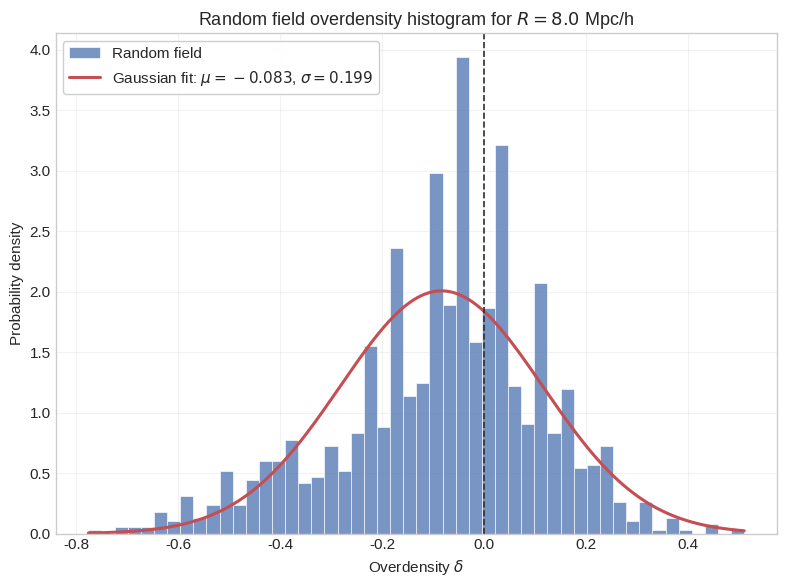

Generate this figure with matplotlib:
import numpy as np
import matplotlib.pyplot as plt
from pathlib import Path
from scipy.stats import norm

plt.style.use("seaborn-v0_8-whitegrid")
plt.rcParams.update(
    {
        "figure.figsize": (8, 6),
        "font.size": 11,
        "axes.titlesize": 13,
        "axes.labelsize": 11,
        "axes.grid": True,
        "grid.alpha": 0.25,
        "legend.frameon": True,
        "legend.framealpha": 0.95,
        "savefig.dpi": 200,
        "savefig.bbox": "tight",
        "savefig.facecolor": "white",
    }
)

plot_dir = Path("plots")
plot_dir.mkdir(exist_ok=True)


def generate_random_field(box_size=100.0, n_particles=20000):
    """Generate a homogeneous random point distribution in a cubic box."""
    positions = np.random.uniform(0.0, box_size, size=(n_particles, 3))
    return positions


def overdensity_histogram_random_field(
    positions,
    sphere_radius=8.0,
    n_spheres=1000,
    box_size=100.0,
):
    """Compute the overdensity distribution from random spheres in a uniform field."""
    sphere_volume = (4.0 / 3.0) * np.pi * sphere_radius**3
    mean_density = positions.shape[0] / box_size**3

    centres = np.random.uniform(0.0, box_size, size=(n_spheres, 3))
    overdensities = []

    for centre in centres:
        disp = positions - centre
        dist_sq = np.sum(disp**2, axis=1)
        n_in_sphere = np.count_nonzero(dist_sq <= sphere_radius**2)
        density = n_in_sphere / sphere_volume
        delta = density / mean_density - 1.0
        overdensities.append(delta)

    overdensities = np.asarray(overdensities)
    return overdensities


def plot_random_field_histogram():
    box_size = 100.0
    sphere_radius = 8.0
    n_particles = 25000
    n_spheres = 1500

    positions = generate_random_field(box_size=box_size, n_particles=n_particles)
    overdensities = overdensity_histogram_random_field(
        positions,
        sphere_radius=sphere_radius,
        n_spheres=n_spheres,
        box_size=box_size,
    )

    mu, sigma = norm.fit(overdensities)
    x = np.linspace(overdensities.min(), overdensities.max(), 500)
    pdf = norm.pdf(x, mu, sigma)

    fig, ax = plt.subplots(figsize=(8, 6))
    ax.hist(
        overdensities,
        bins=50,
        density=True,
        alpha=0.75,
        color="#4C72B0",
        edgecolor="white",
        linewidth=0.6,
        label="Random field",
    )
    ax.plot(x, pdf, color="#C44E52", linewidth=2.2, label=rf"Gaussian fit: $\mu={mu:.3f}$, $\sigma={sigma:.3f}$")
    ax.axvline(0.0, linestyle="--", color="#2E2E2E", linewidth=1.2)
    ax.set_xlabel(r"Overdensity $\delta$")
    ax.set_ylabel("Probability density")
    ax.set_title(rf"Random field overdensity histogram for $R={sphere_radius}$ Mpc/h")
    ax.legend(loc="best")
    ax.grid(True, alpha=0.25)
    plt.tight_layout()
    plt.savefig(plot_dir / "random_field_histogram.png", dpi=200)
    plt.show()

    print(f"Random field mean overdensity: {np.mean(overdensities):.6f}")
    print(f"Random field std overdensity: {np.std(overdensities):.6f}")
    print(f"Gaussian fit: mu={mu:.6f}, sigma={sigma:.6f}")


if __name__ == "__main__":
    plot_random_field_histogram()
